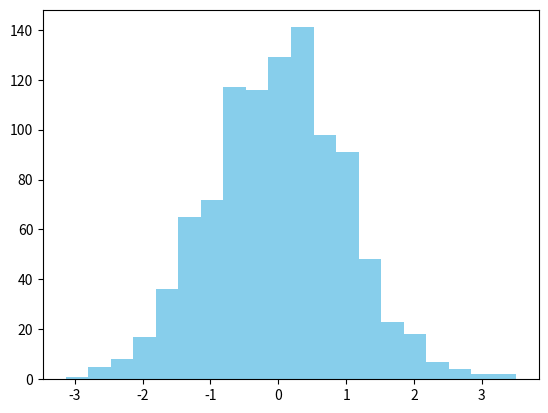

Here is the Python script that generated this plot: (Note: this script raises an exception after producing the figure.)
import matplotlib.pyplot as plt
import numpy as np

data = np.random.randn(1000)

plt.clf()
plt.hist(data, bins=20, color='skyblue', edgecolors='black')
plt.title("Histogram Chart")

plt.xlabel("values")
plt.ylabel("Frequency")
plt.show()

import matplotlib.pyplot as plt

labels =['English', 'Math', 'Science', 'History']
sizes = [45, 30, 15, 10]

plt.clf()
plt.pie(sizes, lavels=lavels, autopct='%1.1f%%',
        startangle=140,colors=['lightblue', 'lightgree',
                               'lightcoral', 'lightsalmon'])
plt.title("Subjects Distribution")
plt.show()